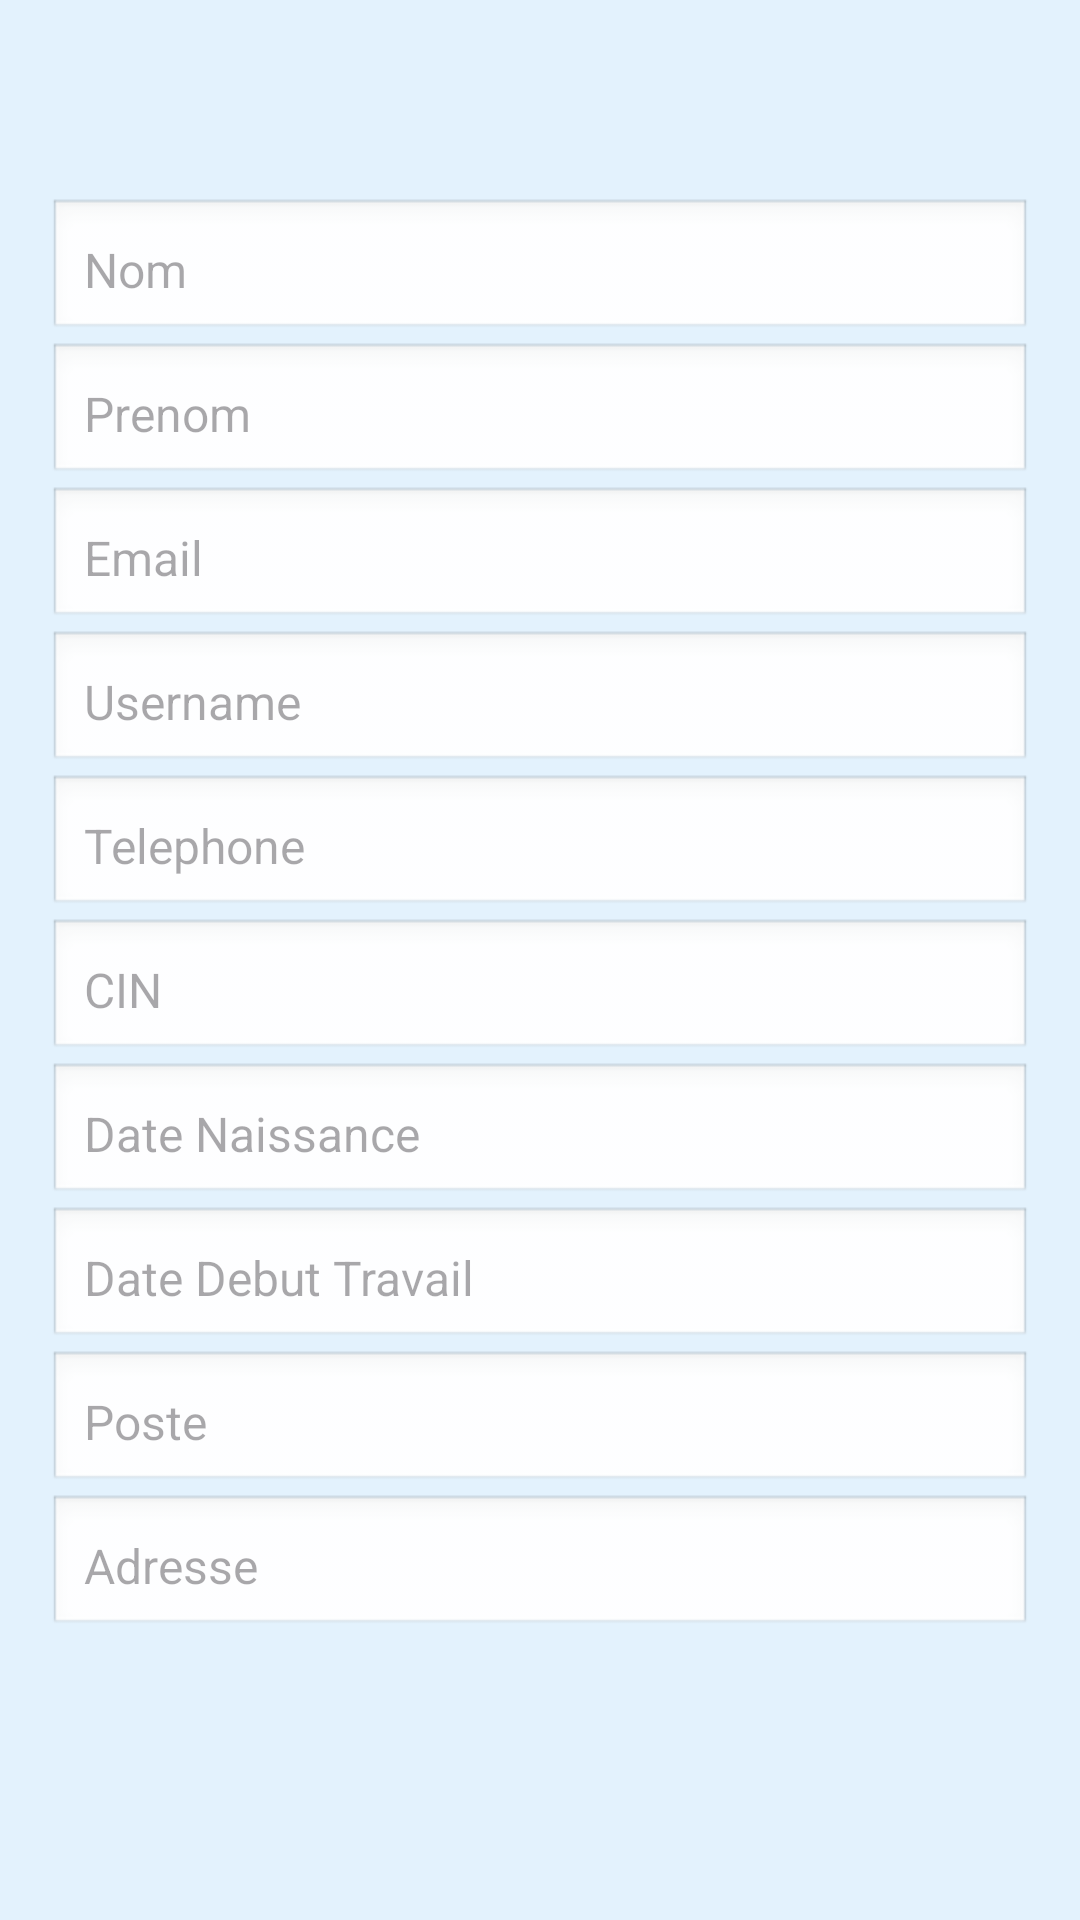

Produce the Android XML layout that renders to this screen, including the resource entries it uses.
<!-- AndroidManifest.xml: application theme Theme.TestProjet -->
<!-- res/layout/dialog_edit_user.xml -->
<?xml version="1.0" encoding="utf-8"?>
<LinearLayout xmlns:android="http://schemas.android.com/apk/res/android"
    android:layout_width="match_parent"
    android:layout_height="wrap_content"
    android:orientation="vertical"
    android:padding="16dp"
    android:background="#E3F2FD">

    <ImageView
        android:id="@+id/edit_user_image"
        android:layout_width="75dp"
        android:layout_height="50dp"
        android:layout_gravity="center"
        android:src="@drawable/worker" />

    <EditText
        android:id="@+id/edit_user_nom"
        android:layout_width="match_parent"
        android:layout_height="wrap_content"
        android:hint="Nom"
        android:textSize="16sp"
        android:padding="12dp"
        android:background="@android:drawable/edit_text"
        />

    <EditText
        android:id="@+id/edit_user_prenom"
        android:layout_width="match_parent"
        android:layout_height="wrap_content"
        android:hint="Prenom"
        android:textSize="16sp"
        android:padding="12dp"
        android:background="@android:drawable/edit_text"
        />

    <EditText
        android:id="@+id/edit_user_email"
        android:layout_width="match_parent"
        android:layout_height="wrap_content"
        android:hint="Email"
        android:textSize="16sp"
        android:padding="12dp"
        android:background="@android:drawable/edit_text"
        />

    <EditText
        android:id="@+id/edit_user_username"
        android:layout_width="match_parent"
        android:layout_height="wrap_content"
        android:hint="Username"
        android:textSize="16sp"
        android:padding="12dp"
        android:background="@android:drawable/edit_text"
        />

    <EditText
        android:id="@+id/edit_user_telephone"
        android:layout_width="match_parent"
        android:layout_height="wrap_content"
        android:hint="Telephone"
        android:textSize="16sp"
        android:padding="12dp"
        android:background="@android:drawable/edit_text"
        />

    <EditText
        android:id="@+id/edit_user_cin"
        android:layout_width="match_parent"
        android:layout_height="wrap_content"
        android:hint="CIN"
        android:textSize="16sp"
        android:padding="12dp"
        android:background="@android:drawable/edit_text"
        />

    <EditText
        android:id="@+id/edit_user_date_naissance"
        android:layout_width="match_parent"
        android:layout_height="wrap_content"
        android:hint="Date Naissance"
        android:textSize="16sp"
        android:padding="12dp"
        android:background="@android:drawable/edit_text"
        />

    <EditText
        android:id="@+id/edit_user_date_debut_travail"
        android:layout_width="match_parent"
        android:layout_height="wrap_content"
        android:hint="Date Debut Travail"
        android:textSize="16sp"
        android:padding="12dp"
        android:background="@android:drawable/edit_text"
        />

    <EditText
        android:id="@+id/edit_user_poste"
        android:layout_width="match_parent"
        android:layout_height="wrap_content"
        android:hint="Poste"
        android:textSize="16sp"
        android:padding="12dp"
        android:background="@android:drawable/edit_text"
        />

    <EditText
        android:id="@+id/edit_user_adresse"
        android:layout_width="match_parent"
        android:layout_height="wrap_content"
        android:hint="Adresse"
        android:textSize="16sp"
        android:padding="12dp"
        android:background="@android:drawable/edit_text"
        />
</LinearLayout>
<!-- resources referenced by this layout -->
<resources>
  <style name="Theme.TestProjet" parent="Base.Theme.TestProjet" />
  <style name="Base.Theme.TestProjet" parent="Theme.Material3.DayNight.NoActionBar">
          
          
      </style>
</resources>
